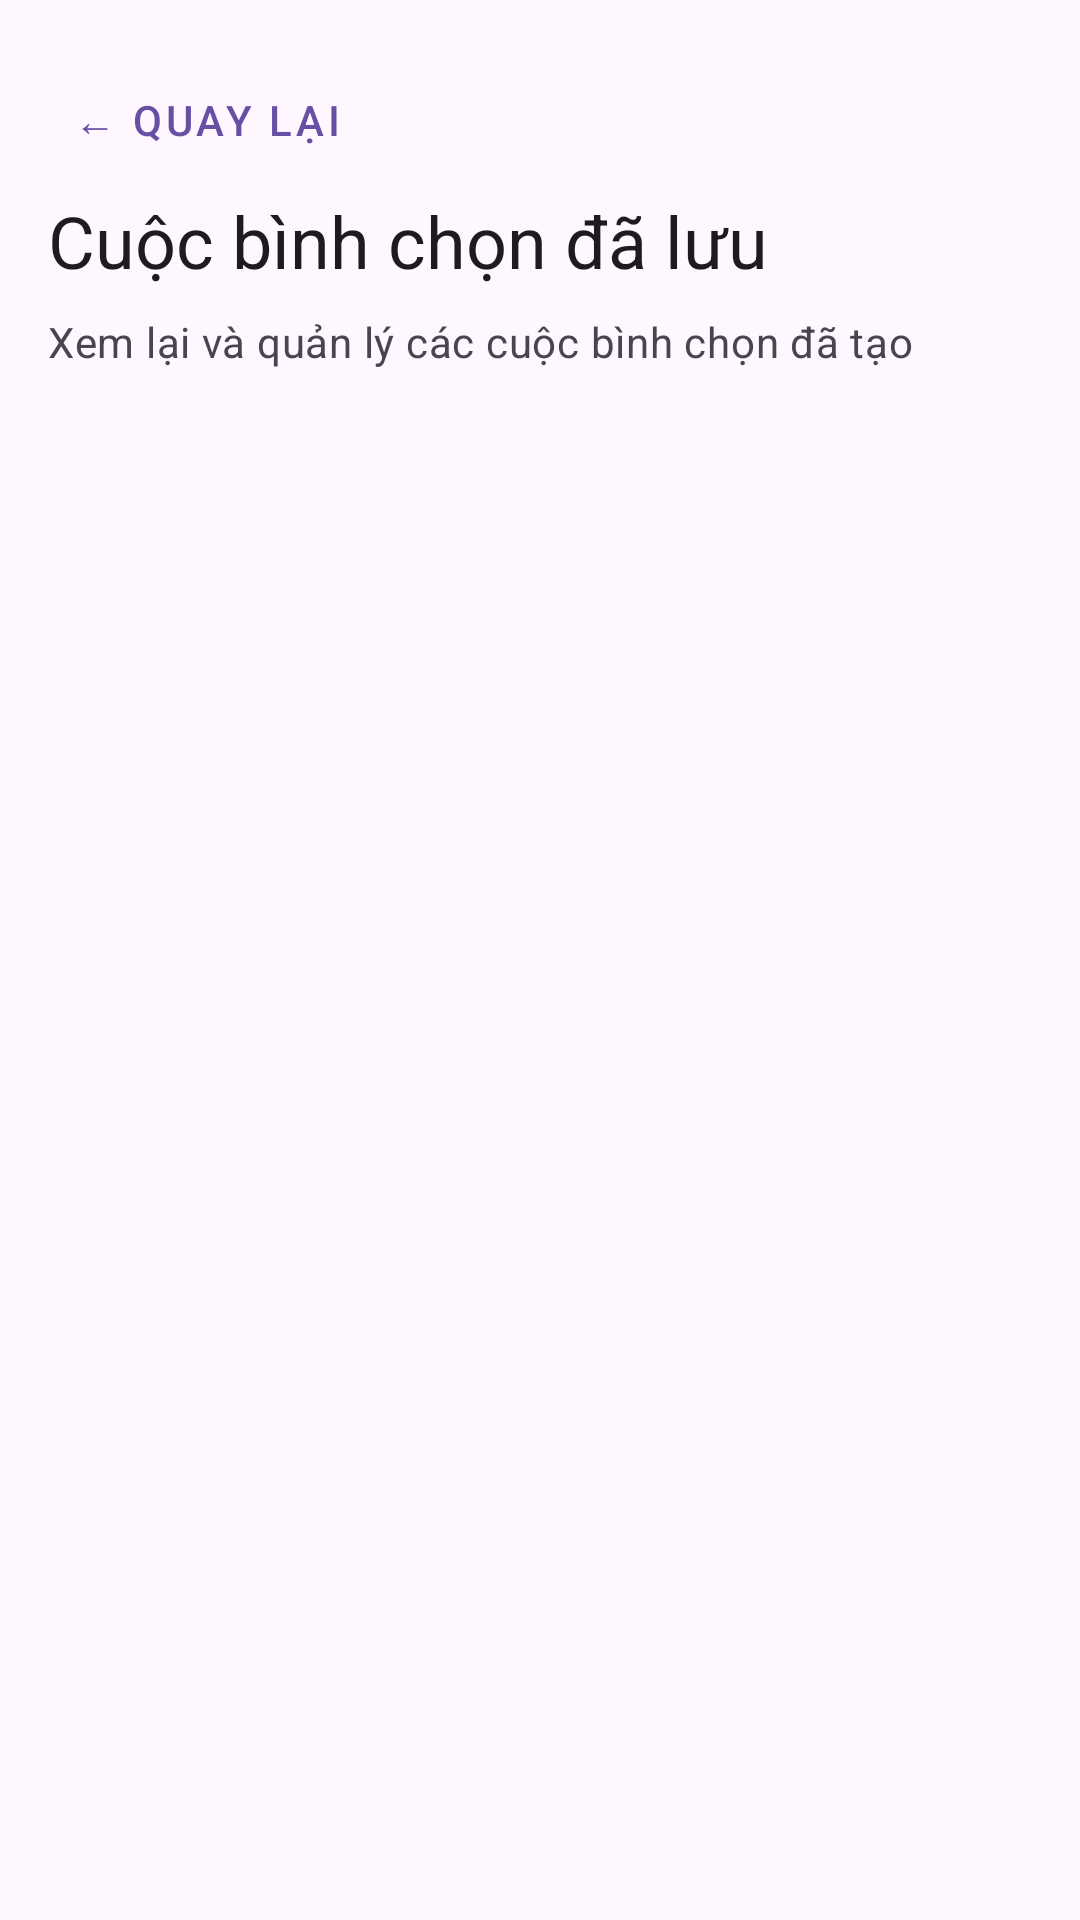

Android layout source for this screen:
<!-- AndroidManifest.xml: application theme Theme.Decider -->
<!-- res/layout/activity_saved_polls.xml -->
<?xml version="1.0" encoding="utf-8"?>
<LinearLayout xmlns:android="http://schemas.android.com/apk/res/android"
    android:layout_width="match_parent"
    android:layout_height="match_parent"
    android:orientation="vertical"
    android:padding="16dp">

    <Button
        android:id="@+id/button_back"
        style="@style/Widget.MaterialComponents.Button.TextButton"
        android:layout_width="wrap_content"
        android:layout_height="wrap_content"
        android:layout_gravity="start"
        android:text="← Quay lại" />

    <TextView
        android:layout_width="wrap_content"
        android:layout_height="wrap_content"
        android:text="@string/saved_polls_title"
        android:textAppearance="?attr/textAppearanceHeadlineSmall"
        android:layout_marginBottom="8dp"/>

    <TextView
        android:layout_width="wrap_content"
        android:layout_height="wrap_content"
        android:text="@string/saved_polls_subtitle"
        android:textAppearance="?attr/textAppearanceBodyMedium"
        android:textColor="?android:attr/textColorSecondary"
        android:layout_marginBottom="16dp"/>

    <androidx.recyclerview.widget.RecyclerView
        android:id="@+id/recycler_view_saved_polls"
        android:layout_width="match_parent"
        android:layout_height="0dp"
        android:layout_weight="1"/>

    <TextView
        android:id="@+id/text_view_empty_title"
        android:layout_width="match_parent"
        android:layout_height="wrap_content"
        android:text="@string/empty_saved_polls_title"
        android:textAppearance="?attr/textAppearanceTitleMedium"
        android:gravity="center"
        android:layout_marginTop="32dp"
        android:visibility="gone"/>

    <TextView
        android:id="@+id/text_view_empty_subtitle"
        android:layout_width="match_parent"
        android:layout_height="wrap_content"
        android:text="@string/empty_saved_polls_subtitle"
        android:textAppearance="?attr/textAppearanceBodyMedium"
        android:textColor="?android:attr/textColorSecondary"
        android:gravity="center"
        android:layout_marginTop="8dp"
        android:visibility="gone"/>

</LinearLayout>
<!-- resources referenced by this layout -->
<resources>
  <string name="empty_saved_polls_subtitle">Hãy tạo cuộc bình chọn mới và chúng sẽ xuất hiện tại đây</string>
  <string name="empty_saved_polls_title">Chưa có cuộc bình chọn nào</string>
  <string name="saved_polls_subtitle">Xem lại và quản lý các cuộc bình chọn đã tạo</string>
  <string name="saved_polls_title">Cuộc bình chọn đã lưu</string>
  <style name="Theme.Decider" parent="Base.Theme.Decider" />
  <style name="Base.Theme.Decider" parent="Theme.Material3.DayNight.NoActionBar">
          
          
      </style>
</resources>
